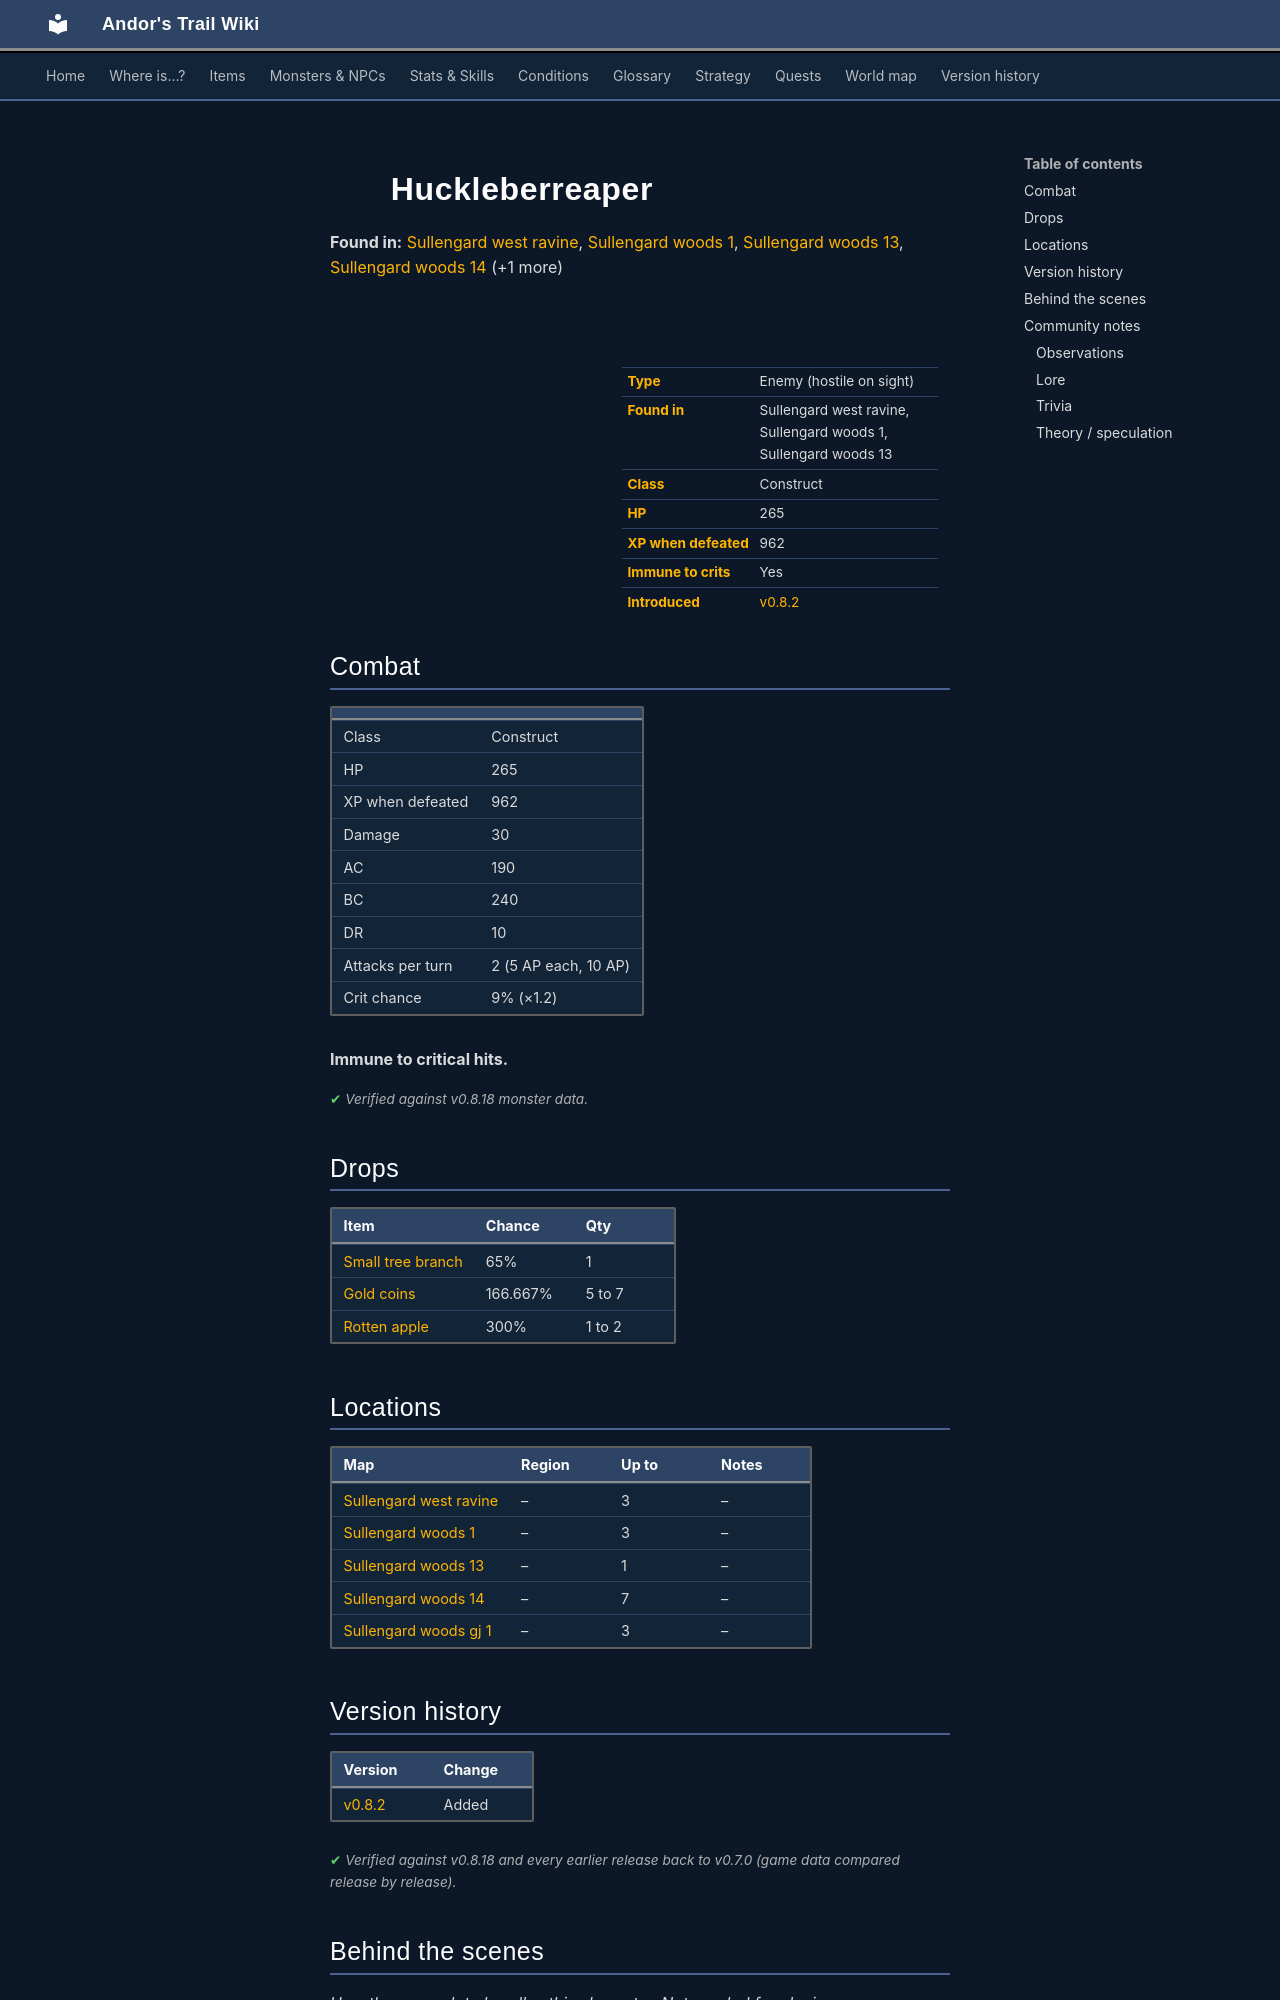

repository: asdfghjkl628/Andor-s-Trail-Wikiiii · page: monsters/huckleber_reaper/index.html · generator: mkdocs

---
description: "Huckleberreaper is an enemy in Andor's Trail (construct) with 265 HP, worth 962 XP, found in Sullengard west ravine, Sullengard woods 1, Sullengard woods 13. Drops: Small tree branch, Gold coins, Rotten apple."
---

# ![](../assets/icons/monsters/monsters_newb_1_1081.png){ .sprite } Huckleberreaper

**Found in:** [Sullengard west ravine](../maps/sullengard_west_ravine.md), [Sullengard woods 1](../maps/sullengard_woods1.md), [Sullengard woods 13](../maps/sullengard_woods13.md), [Sullengard woods 14](../maps/sullengard_woods14.md) (+1 more)

<div class="infobox" markdown>

<p class="ib-img"><img class="sprite" src="../../assets/icons/monsters/monsters_newb_1_1081.png" alt=""></p>

| | |
|---|---|
| **Type** | Enemy (hostile on sight) |
| **Found in** | Sullengard west ravine, Sullengard woods 1, Sullengard woods 13 |
| **Class** | Construct |
| **HP** | 265 |
| **XP when defeated** | 962 |
| **Immune to crits** | Yes |
| **Introduced** | [v0.8.2](../versions/0.8.2.md) |

</div>

## Combat

| | |
|---|---|
| Class | Construct |
| HP | 265 |
| XP when defeated | 962 |
| Damage | 30 |
| AC | 190 |
| BC | 240 |
| DR | 10 |
| Attacks per turn | 2 (5 AP each, 10 AP) |
| Crit chance | 9% (×1.2) |

**Immune to critical hits.**


<p class="verified">Verified against v0.8.18 monster data.</p>

## Drops

| Item | Chance | Qty |
|---|---|---|
| [Small tree branch](../items/small_tree_branch.md) | 65% | 1 |
| [Gold coins](../items/gold.md) | 166.667% | 5 to 7 |
| [Rotten apple](../items/rotten_apple.md) | 300% | 1 to 2 |

## Locations

| Map | Region | Up to | Notes |
|---|---|---|---|
| [Sullengard west ravine](../maps/sullengard_west_ravine.md) | – | 3 | – |
| [Sullengard woods 1](../maps/sullengard_woods1.md) | – | 3 | – |
| [Sullengard woods 13](../maps/sullengard_woods13.md) | – | 1 | – |
| [Sullengard woods 14](../maps/sullengard_woods14.md) | – | 7 | – |
| [Sullengard woods gj 1](../maps/sullengard_woods_gj1.md) | – | 3 | – |


## Version history

| Version | Change |
|---|---|
| [v0.8.2](../versions/0.8.2.md) | Added |

<p class="verified">Verified against v0.8.18 and every earlier release back to v0.7.0 (game data compared release by release).</p>


## Behind the scenes

*How the game data handles this character. Not needed for playing.*

??? info "How the XP value is calculated"

    The game computes each enemy's experience value when it loads the data (`MonsterTypeParser.java`):

    XP = ⌈(attacks per turn × attack chance × average damage × (1 + critical skill × critical multiplier) × 3 + HP × (1 + block chance) + 9 × damage resistance) × 0.7⌉

    Percentages are used as fractions (e.g. 60% = 0.6). Enemies whose attacks inflict a condition are worth 50 XP more. The More Exp skill adds a percentage on top.

??? info "Technical information"

    | | |
    |---|---|
    | Entry ID | `huckleber_reaper` |
    | Type (wiki) | Enemy |
    | Spawn group | `huckleber_reaper` |
    | Loot table | `forest_tree_dl` |
    | Conversation | – |
    | Faction | `huckleber_reaper` |
    | Movement | – |
    | Icon | `monsters_newb_1:1081` |
    | Defined in | `res/raw/monsterlist_sullengard.json` |

    Raw data:

    ```json
    {
     "id": "huckleber_reaper",
     "name": "Huckleberreaper",
     "iconID": "monsters_newb_1:1081",
     "maxHP": 265,
     "moveCost": 7,
     "monsterClass": "construct",
     "attackDamage": {
      "min": 30,
      "max": 30
     },
     "spawnGroup": "huckleber_reaper",
     "faction": "huckleber_reaper",
     "droplistID": "forest_tree_dl",
     "attackCost": 5,
     "attackChance": 190,
     "criticalSkill": 10,
     "criticalMultiplier": 1.2,
     "blockChance": 240,
     "damageResistance": 10
    }
    ```


## Community notes

<small>Written by players, not generated from game data. **Observations**: what players notice in-game · **Lore**: the in-world story · **Trivia**: real-world facts, references, development history · **Theory / speculation**: unconfirmed ideas; may just be unfinished content</small>
